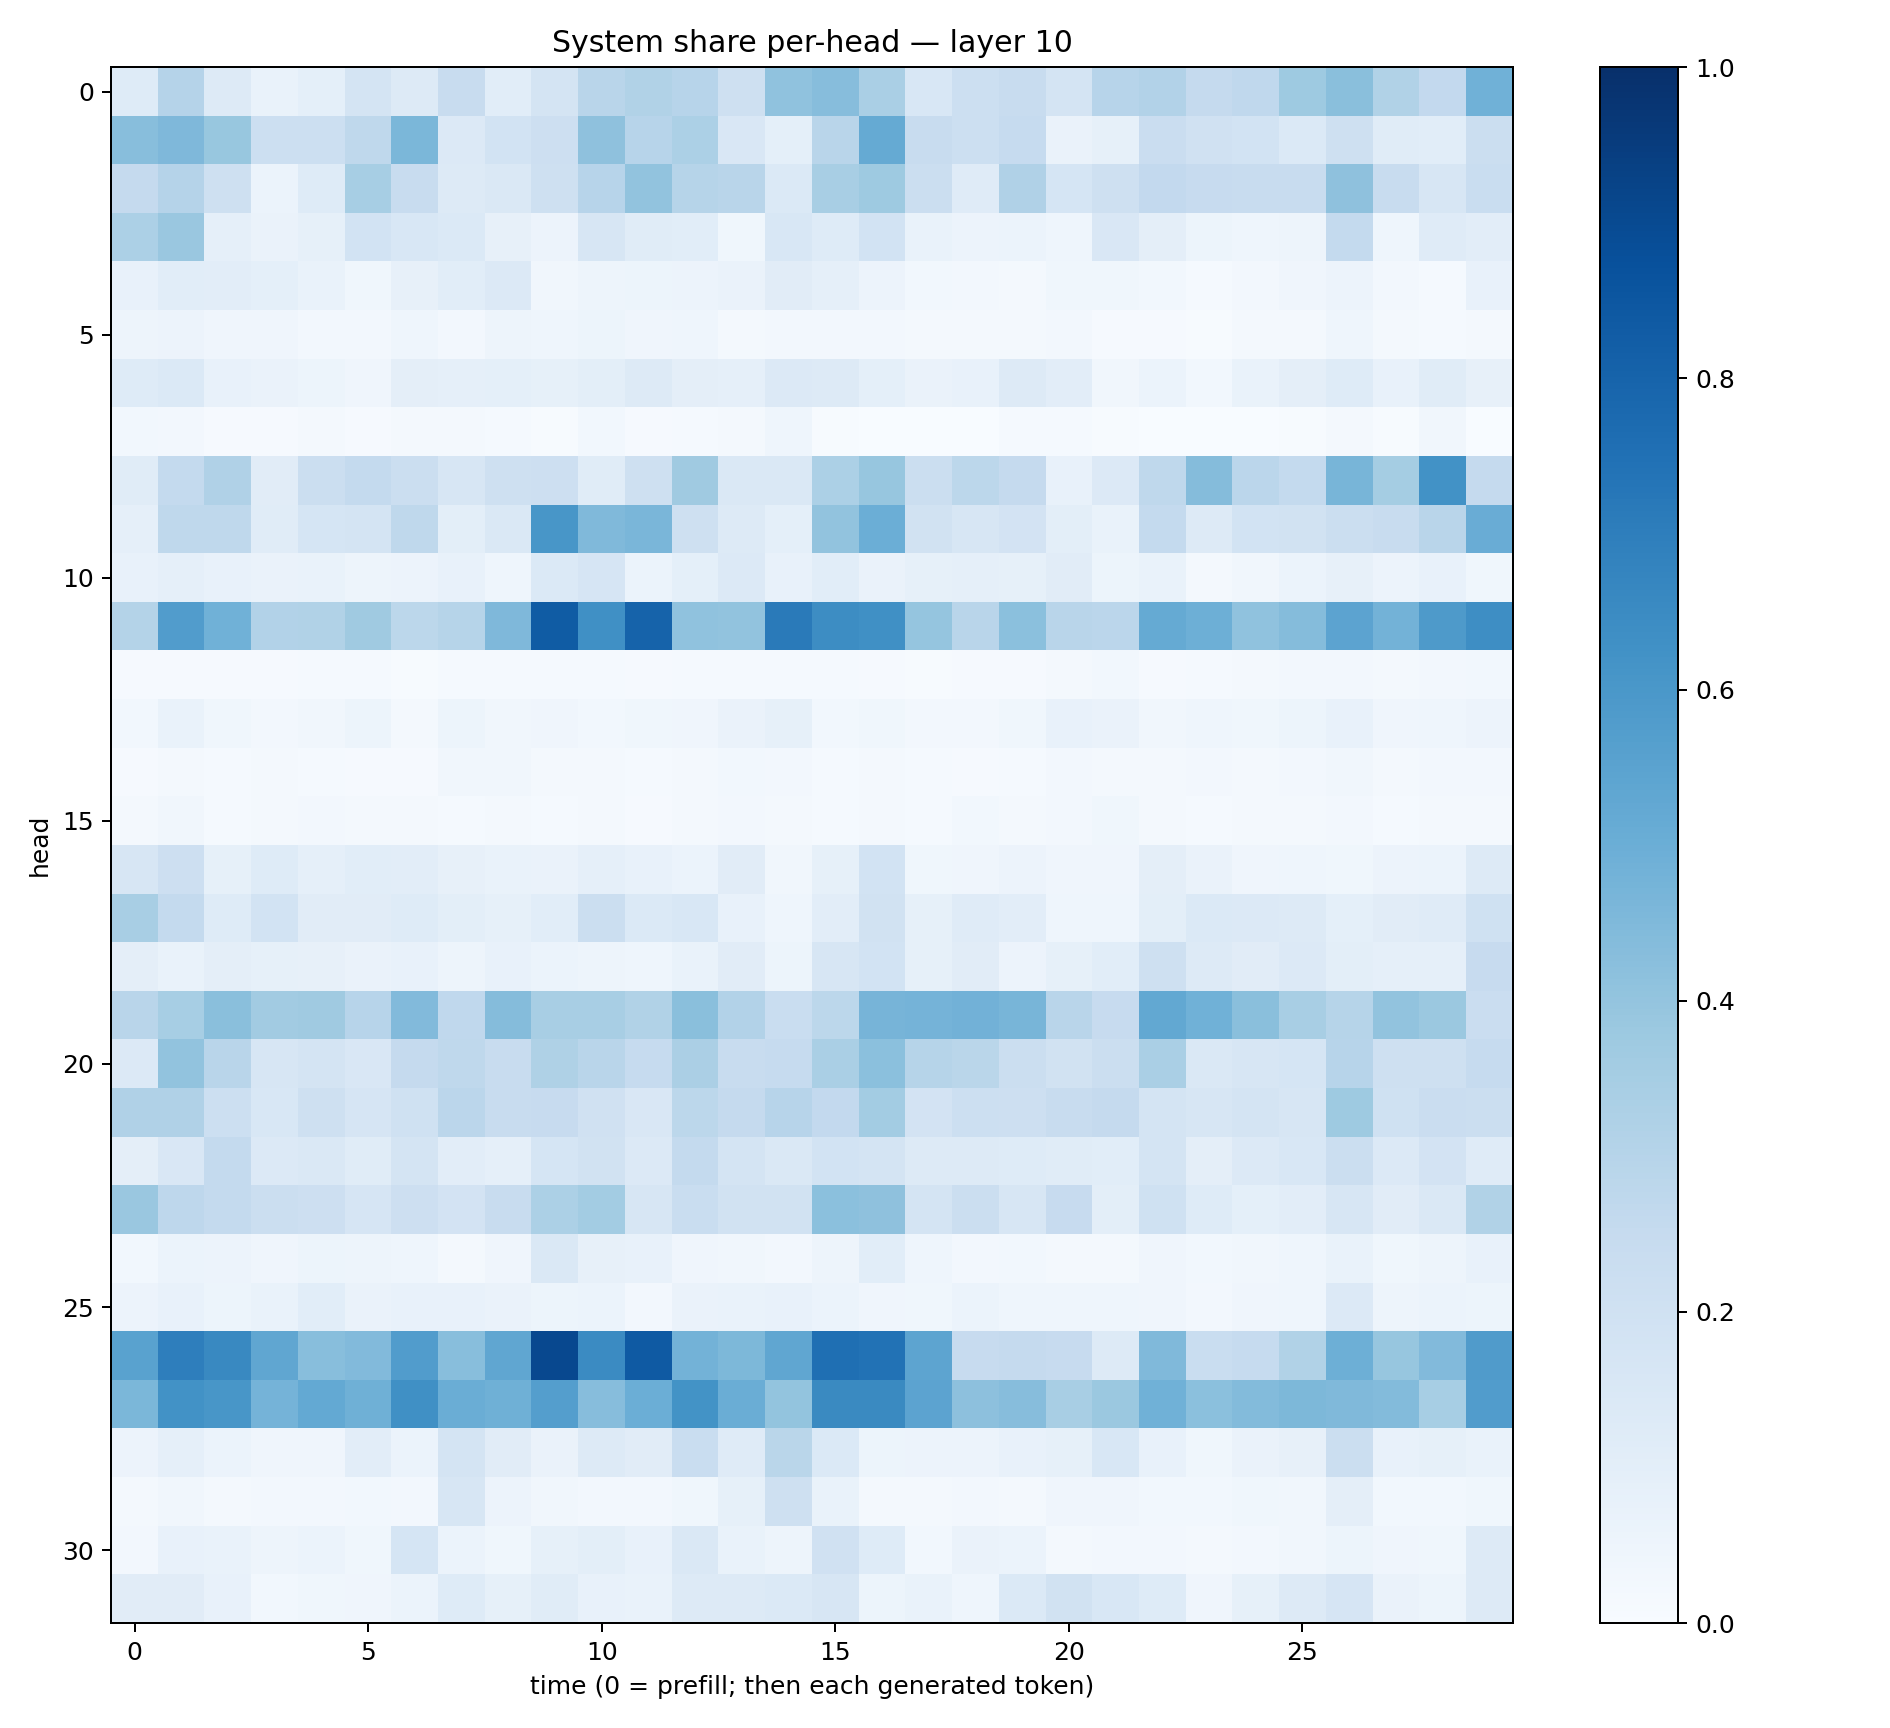

Source data for this figure (header and first rows):
0.121313244, 0.30250064, 0.12556475, 0.06936658, 0.092318214, 0.1753216, 0.12911935, 0.23768061, 0.10772876, 0.17570838, 0.29175445, 0.3147254, 0.2964398, 0.20930074, 0.40803903, 0.4326569, 0.33845547, 0.1555731, 0.21864343, 0.23466364, 0.17842706, 0.2964361, 0.31157875, 0.25139666
0.4259, 0.45, 0.3885, 0.2179, 0.2165, 0.2701, 0.4588, 0.1363, 0.1841, 0.213, 0.4115, 0.2945, 0.3286, 0.1507, 0.09158, 0.2905, 0.5164, 0.2375, 0.2176, 0.25, 0.06586, 0.08523, 0.2276, 0.1954
0.2528, 0.3033, 0.2032, 0.05957, 0.1225, 0.3438, 0.2399, 0.1267, 0.144, 0.2086, 0.2966, 0.405, 0.2992, 0.2924, 0.1385, 0.3404, 0.3741, 0.2223, 0.1205, 0.3184, 0.1686, 0.2082, 0.2583, 0.2425
0.3309, 0.3865, 0.08889, 0.06292, 0.08424, 0.1852, 0.1536, 0.1406, 0.07844, 0.05471, 0.1626, 0.1169, 0.1081, 0.03581, 0.1546, 0.1239, 0.1838, 0.06974, 0.05856, 0.05961, 0.0433, 0.1486, 0.09541, 0.05096
0.07299, 0.1058, 0.1026, 0.0937, 0.0697, 0.03658, 0.0782, 0.1091, 0.1362, 0.03404, 0.04879, 0.05324, 0.05856, 0.06472, 0.1119, 0.08718, 0.0584, 0.02795, 0.02546, 0.01708, 0.0366, 0.03798, 0.029, 0.01454
0.048, 0.05783, 0.03953, 0.04216, 0.02641, 0.02515, 0.04472, 0.02618, 0.04748, 0.04352, 0.05335, 0.04014, 0.04454, 0.02245, 0.02546, 0.0239, 0.02379, 0.0166, 0.02128, 0.02234, 0.0242, 0.008342, 0.01014, 0.007594
0.1223, 0.1384, 0.07326, 0.06399, 0.05301, 0.04069, 0.09532, 0.08667, 0.0917, 0.08494, 0.09891, 0.1319, 0.09477, 0.08929, 0.1363, 0.1307, 0.09022, 0.06515, 0.07553, 0.1317, 0.1023, 0.03169, 0.06067, 0.03003
0.03055, 0.02464, 0.01047, 0.009647, 0.01931, 0.01001, 0.01766, 0.01611, 0.01311, 0.006877, 0.02934, 0.009416, 0.01427, 0.02164, 0.04435, 0.006373, 0.00363, 0.003162, 0.002618, 0.01385, 0.01371, 0.006363, 0.002874, 0.0007023
0.1146, 0.2554, 0.3179, 0.1105, 0.2229, 0.257, 0.2231, 0.1573, 0.2104, 0.2128, 0.1151, 0.206, 0.3675, 0.1472, 0.1445, 0.3315, 0.3929, 0.2189, 0.2811, 0.2532, 0.07054, 0.1333, 0.27, 0.4354
0.08848, 0.2708, 0.2728, 0.1148, 0.17, 0.1721, 0.2733, 0.0978, 0.1429, 0.6029, 0.4469, 0.4636, 0.2055, 0.126, 0.09079, 0.4055, 0.4969, 0.1935, 0.1616, 0.1832, 0.09944, 0.06954, 0.2569, 0.1292
0.07452, 0.08701, 0.07432, 0.06341, 0.06858, 0.04821, 0.05846, 0.0756, 0.04637, 0.1394, 0.1671, 0.06049, 0.09027, 0.1345, 0.07592, 0.106, 0.06299, 0.08481, 0.08869, 0.08446, 0.1113, 0.05439, 0.0687, 0.01724
0.3083, 0.5742, 0.485, 0.3095, 0.3152, 0.3698, 0.2774, 0.2987, 0.4524, 0.8316, 0.6302, 0.8032, 0.4099, 0.404, 0.7141, 0.6435, 0.63, 0.398, 0.2921, 0.4211, 0.2922, 0.283, 0.5177, 0.4947
0.00947, 0.008632, 0.008935, 0.008041, 0.01329, 0.01179, 0.006024, 0.01367, 0.01348, 0.01416, 0.01476, 0.009203, 0.01373, 0.01477, 0.01305, 0.01288, 0.01091, 0.00723, 0.01089, 0.01007, 0.01577, 0.02961, 0.01068, 0.01465
0.02819, 0.06872, 0.03569, 0.02727, 0.03165, 0.05461, 0.01982, 0.052, 0.03265, 0.03961, 0.03003, 0.03677, 0.03971, 0.06363, 0.08374, 0.03093, 0.03779, 0.02431, 0.02399, 0.03644, 0.07043, 0.06445, 0.03385, 0.04379
0.01074, 0.0178, 0.01283, 0.01596, 0.01374, 0.01141, 0.008575, 0.03243, 0.0333, 0.01789, 0.0228, 0.01224, 0.02156, 0.02881, 0.02421, 0.01458, 0.01721, 0.01215, 0.01102, 0.01207, 0.02396, 0.0214, 0.0168, 0.02347
0.0197, 0.03173, 0.01217, 0.01854, 0.0245, 0.01773, 0.0177, 0.01499, 0.01639, 0.01268, 0.01737, 0.009049, 0.01799, 0.02351, 0.01876, 0.01455, 0.02317, 0.01384, 0.0297, 0.01815, 0.02394, 0.0355, 0.01601, 0.01461
0.1588, 0.2147, 0.08281, 0.1233, 0.08775, 0.1072, 0.1042, 0.08188, 0.06875, 0.06554, 0.08877, 0.07159, 0.06015, 0.1107, 0.03508, 0.08553, 0.1866, 0.03574, 0.03988, 0.05529, 0.04237, 0.04051, 0.0972, 0.06478
0.341, 0.2571, 0.1224, 0.1858, 0.1115, 0.1125, 0.1229, 0.1001, 0.08467, 0.1056, 0.2243, 0.1382, 0.1538, 0.07564, 0.04674, 0.1041, 0.1939, 0.08521, 0.119, 0.1042, 0.04443, 0.04648, 0.09783, 0.1404
0.09637, 0.06782, 0.09413, 0.08488, 0.08066, 0.06338, 0.0716, 0.04774, 0.07191, 0.05905, 0.04951, 0.04348, 0.06923, 0.1103, 0.05408, 0.16, 0.1846, 0.08412, 0.1104, 0.05823, 0.0833, 0.1061, 0.2037, 0.1292
0.2895, 0.3443, 0.4234, 0.3605, 0.3674, 0.2962, 0.4414, 0.2689, 0.437, 0.3419, 0.3425, 0.314, 0.4228, 0.3088, 0.2321, 0.2804, 0.4692, 0.4747, 0.4836, 0.4687, 0.2913, 0.2457, 0.5273, 0.4882
0.1349, 0.4032, 0.2894, 0.1629, 0.1732, 0.1511, 0.2518, 0.2727, 0.2379, 0.3213, 0.2902, 0.2468, 0.3326, 0.2403, 0.249, 0.339, 0.4187, 0.2983, 0.2856, 0.2199, 0.1947, 0.2206, 0.3369, 0.1478
0.3173, 0.3168, 0.2186, 0.1555, 0.2046, 0.1643, 0.1994, 0.2831, 0.2406, 0.246, 0.1954, 0.1488, 0.2806, 0.253, 0.2935, 0.2603, 0.3559, 0.1824, 0.2169, 0.2137, 0.2368, 0.2505, 0.1781, 0.1608
0.09502, 0.15, 0.2541, 0.1333, 0.142, 0.1141, 0.179, 0.1017, 0.08733, 0.1689, 0.1911, 0.1328, 0.2551, 0.1728, 0.1454, 0.1866, 0.1785, 0.1324, 0.1317, 0.1225, 0.1147, 0.1065, 0.1783, 0.09532
0.3851, 0.2752, 0.2539, 0.2229, 0.2148, 0.1643, 0.2128, 0.1828, 0.236, 0.3288, 0.3564, 0.1587, 0.2337, 0.1883, 0.1899, 0.4184, 0.4131, 0.1759, 0.2192, 0.162, 0.2424, 0.1001, 0.2008, 0.1229
0.03097, 0.06036, 0.05786, 0.03995, 0.05412, 0.04802, 0.04606, 0.01828, 0.03957, 0.1415, 0.08134, 0.07327, 0.04251, 0.03386, 0.02703, 0.04876, 0.1093, 0.0433, 0.02672, 0.0279, 0.02226, 0.01739, 0.03913, 0.03004
0.05525, 0.07119, 0.05356, 0.06839, 0.1055, 0.06428, 0.07573, 0.07253, 0.06587, 0.05241, 0.06216, 0.02587, 0.0639, 0.0675, 0.07127, 0.05921, 0.03963, 0.03587, 0.06217, 0.04319, 0.04473, 0.04621, 0.03914, 0.02573
0.5545, 0.6979, 0.6566, 0.5339, 0.4284, 0.4452, 0.5764, 0.4277, 0.5347, 0.9035, 0.6494, 0.8361, 0.4776, 0.4558, 0.5317, 0.7573, 0.7439, 0.541, 0.2423, 0.2513, 0.2458, 0.1308, 0.4476, 0.2326
0.4572, 0.6242, 0.6046, 0.4747, 0.5209, 0.489, 0.63, 0.5001, 0.4904, 0.5693, 0.4321, 0.4979, 0.6203, 0.5028, 0.3986, 0.6545, 0.6543, 0.545, 0.4169, 0.4309, 0.3424, 0.3806, 0.4863, 0.4195
0.05511, 0.08811, 0.06117, 0.0421, 0.04177, 0.1022, 0.05899, 0.1751, 0.1097, 0.06491, 0.1268, 0.1113, 0.2316, 0.1174, 0.2877, 0.1401, 0.05378, 0.05488, 0.05824, 0.07141, 0.08464, 0.1559, 0.07096, 0.0382
0.02305, 0.03389, 0.01926, 0.02577, 0.02376, 0.02856, 0.02543, 0.1615, 0.05517, 0.03208, 0.02635, 0.02572, 0.03718, 0.08407, 0.2091, 0.0681, 0.01986, 0.02034, 0.02718, 0.0216, 0.03968, 0.04263, 0.02912, 0.02945
0.02692, 0.07714, 0.06886, 0.05044, 0.05864, 0.03684, 0.1716, 0.06004, 0.03696, 0.08287, 0.09999, 0.07368, 0.1465, 0.06946, 0.04702, 0.198, 0.1226, 0.02933, 0.06402, 0.06157, 0.02014, 0.02396, 0.02501, 0.01741
0.1101, 0.1104, 0.07047, 0.03055, 0.03631, 0.03957, 0.06221, 0.1232, 0.08352, 0.1162, 0.07781, 0.06835, 0.1319, 0.1297, 0.1397, 0.1609, 0.05453, 0.06914, 0.04573, 0.1374, 0.1899, 0.1562, 0.1227, 0.04111
